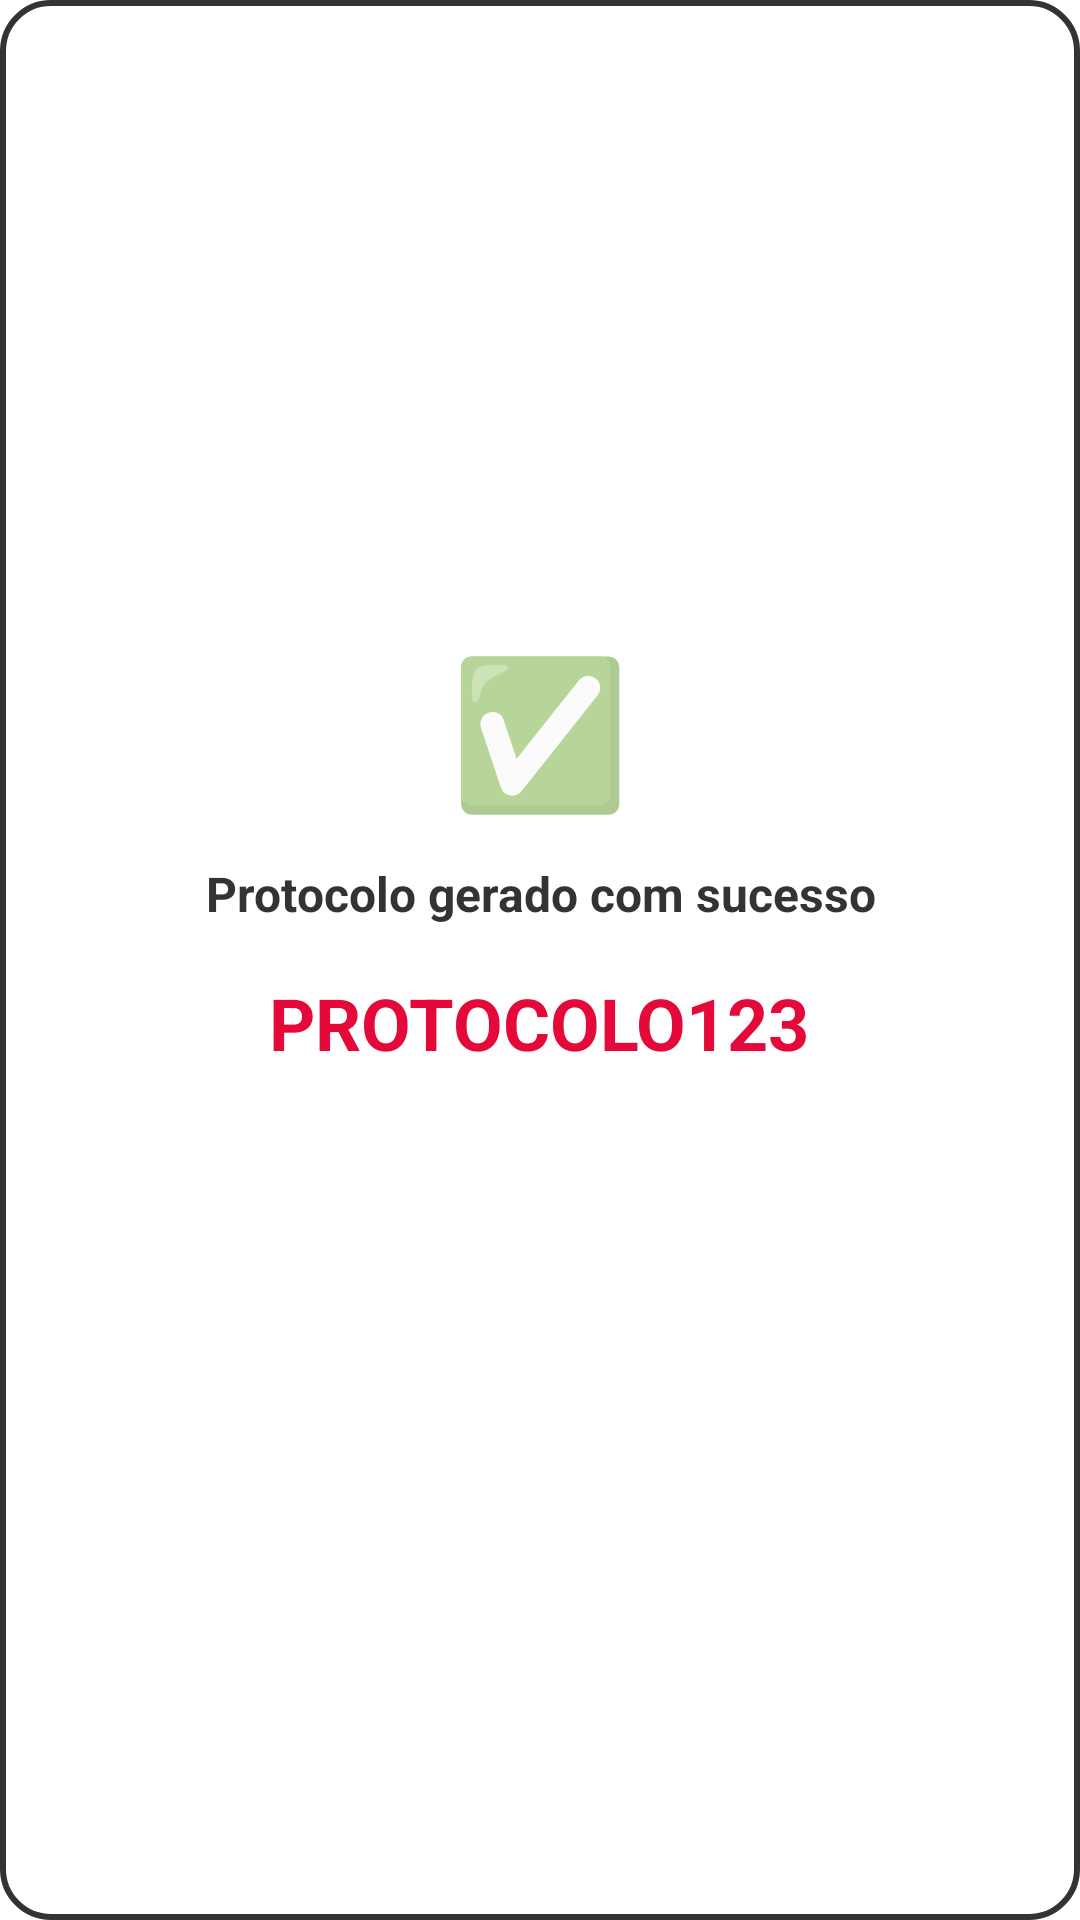

This screen was rendered from an Android layout file. Write that file and the resources it references.
<!-- AndroidManifest.xml: application theme Theme.Recebimento -->
<!-- res/layout/dialog_protocolo_sucesso.xml -->
<?xml version="1.0" encoding="utf-8"?>
<LinearLayout xmlns:android="http://schemas.android.com/apk/res/android"
    xmlns:app="http://schemas.android.com/apk/res-auto"
    android:layout_width="wrap_content"
    android:layout_height="wrap_content"
    android:orientation="vertical"
    android:background="@drawable/bg_dialog_border"
    android:padding="24dp"
    android:gravity="center">

    <TextView
        android:layout_width="wrap_content"
        android:layout_height="wrap_content"
        android:text="✅"
        android:textSize="48sp"
        android:gravity="center" />

    <TextView
        android:layout_width="wrap_content"
        android:layout_height="wrap_content"
        android:text="Protocolo gerado com sucesso"
        android:textSize="16sp"
        android:textStyle="bold"
        android:textColor="#333333"
        android:layout_marginTop="12dp"
        android:gravity="center" />

    <TextView
        android:id="@+id/tvProtocoloDialog"
        android:layout_width="wrap_content"
        android:layout_height="wrap_content"
        android:text="PROTOCOLO123"
        android:textSize="24sp"
        android:textStyle="bold"
        android:textColor="#E5093A"
        android:layout_marginTop="8dp"
        android:gravity="center"
        android:background="@drawable/bg_badge_white"
        android:paddingHorizontal="20dp"
        android:paddingVertical="8dp" />

    <Button
        android:id="@+id/btnOkEntendi"
        android:layout_width="match_parent"
        android:layout_height="48dp"
        android:text="OK, ENTENDI"
        android:textSize="14sp"
        android:textStyle="bold"
        android:textColor="#FFFFFF"
        android:background="@drawable/bg_botao_confirmar"
        android:layout_marginTop="16dp" />

</LinearLayout>
<!-- resources referenced by this layout -->
<resources>
  <!-- drawable bg_dialog_border (drawable) -->
  <?xml version="1.0" encoding="utf-8"?>
  <shape xmlns:android="http://schemas.android.com/apk/res/android"
      android:shape="rectangle">
      <solid android:color="#FFFFFF" />
      <stroke android:width="2dp" android:color="#333333" />
      <corners android:radius="16dp" />
  </shape>
  <style name="Theme.Recebimento" parent="Theme.MaterialComponents.DayNight.NoActionBar">
          
          <item name="colorPrimary">@color/colorPrimary</item>
          <item name="colorPrimaryVariant">@color/colorPrimaryDark</item>
          <item name="colorOnPrimary">@color/white</item>
          
          <item name="colorSecondary">@color/teal_200</item>
          <item name="colorSecondaryVariant">@color/teal_700</item>
          <item name="colorOnSecondary">@color/black</item>
          
          <item name="android:statusBarColor">@color/colorPrimaryDark</item>
          
      </style>
  <color name="colorPrimary">#E5093A</color>
  <color name="colorPrimaryDark">#B2072E</color>
  <color name="white">#FFFFFFFF</color>
  <color name="teal_200">#FF03DAC5</color>
  <color name="teal_700">#FF018786</color>
  <color name="black">#FF000000</color>
</resources>
